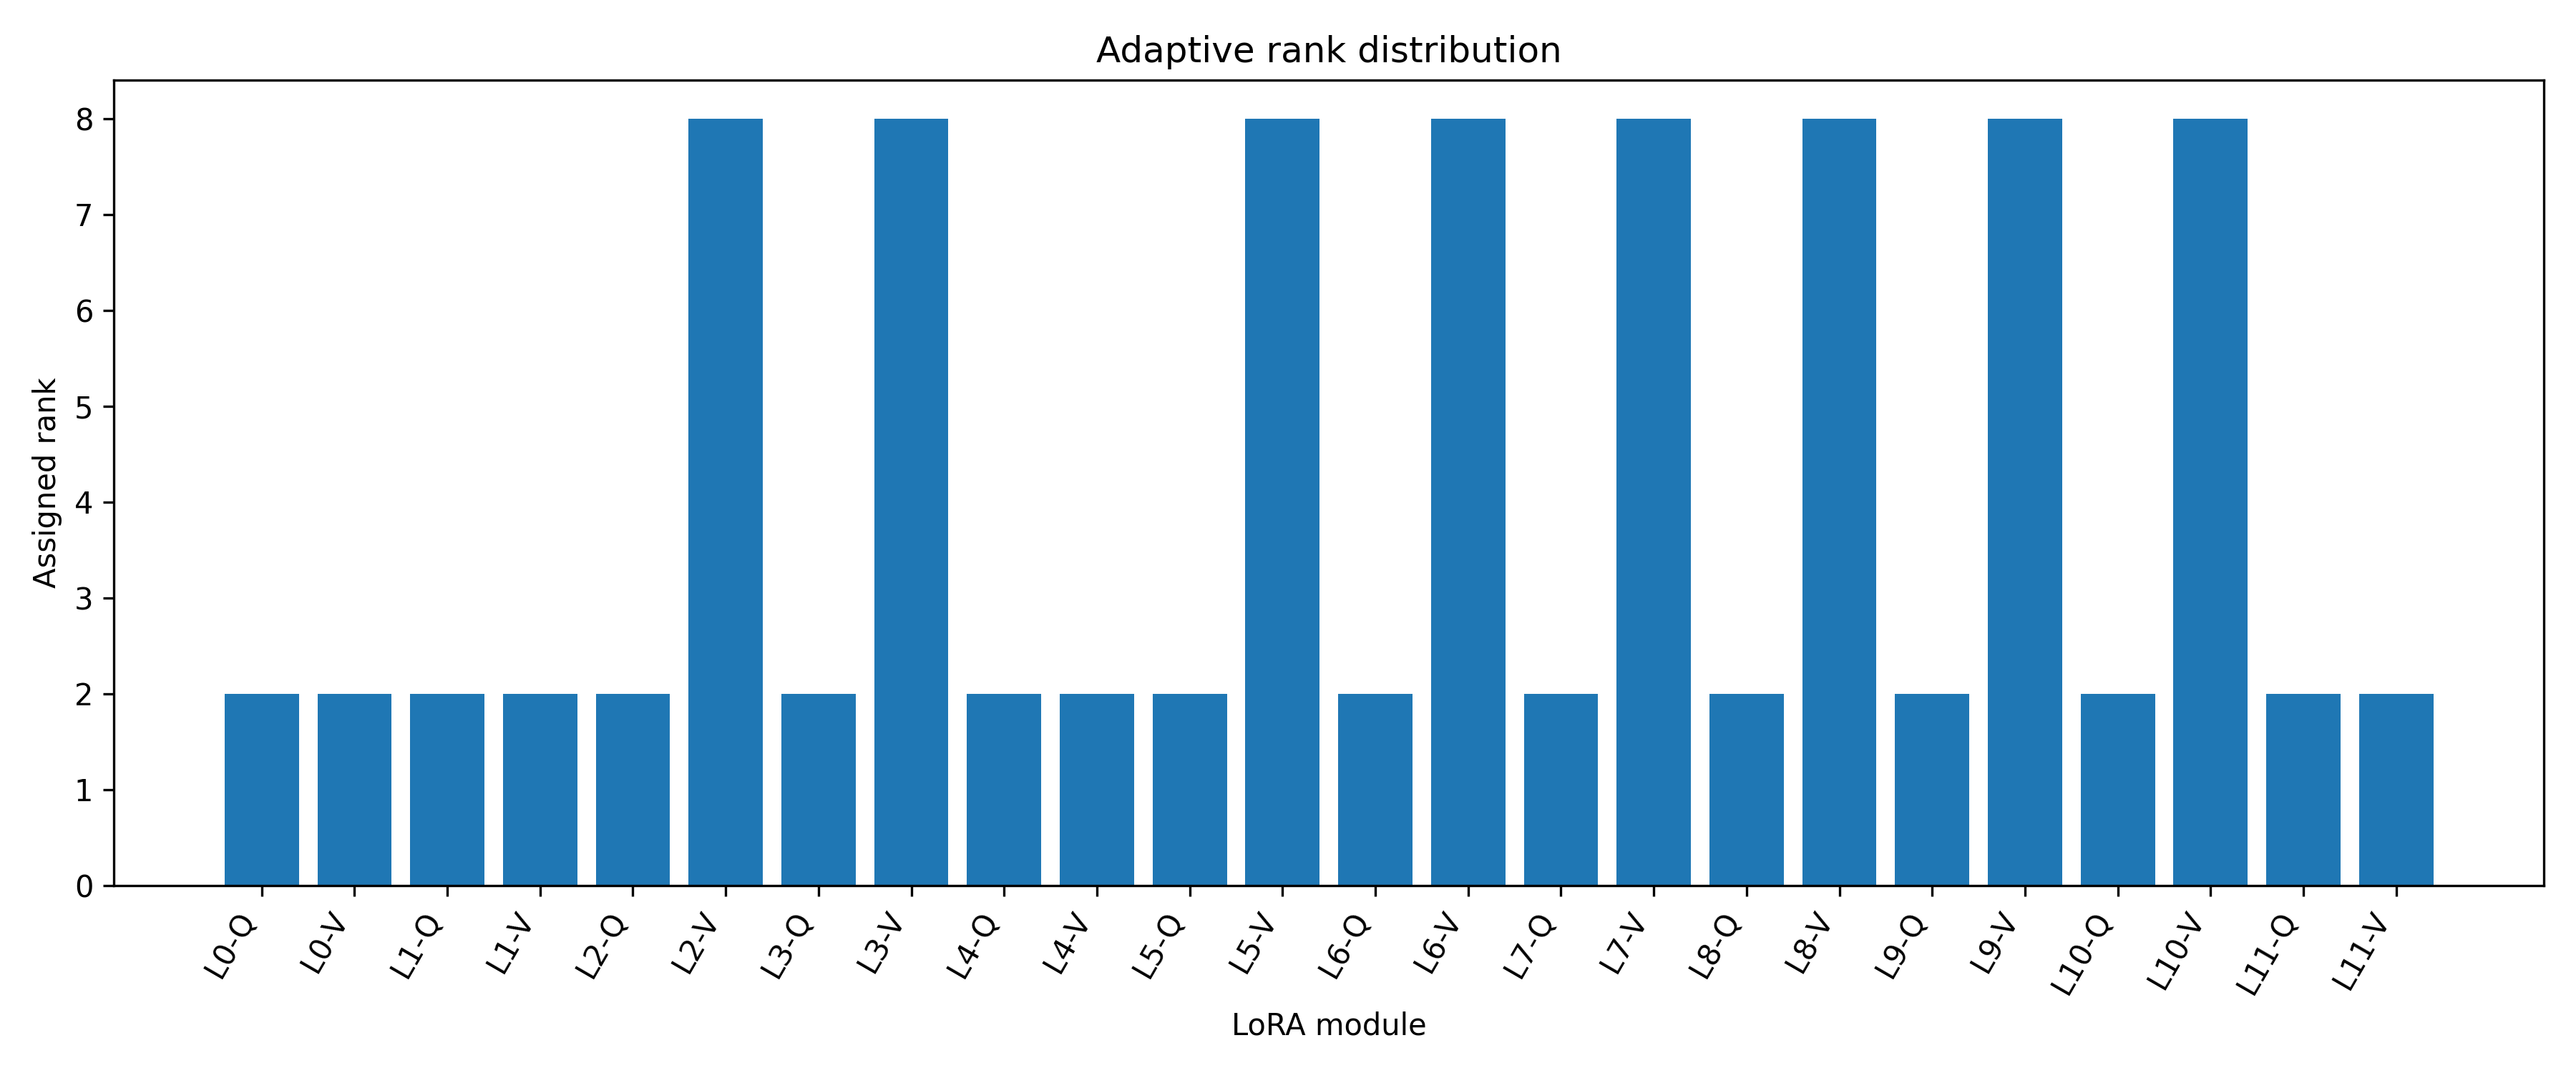

Data behind this chart, as committed beside it:
layer, rank
bert.encoder.layer.0.attention.self.quer…, 2
bert.encoder.layer.0.attention.self.valu…, 2
bert.encoder.layer.1.attention.self.quer…, 2
bert.encoder.layer.1.attention.self.valu…, 2
bert.encoder.layer.2.attention.self.quer…, 2
bert.encoder.layer.2.attention.self.valu…, 8
bert.encoder.layer.3.attention.self.quer…, 2
bert.encoder.layer.3.attention.self.valu…, 8
bert.encoder.layer.4.attention.self.quer…, 2
bert.encoder.layer.4.attention.self.valu…, 2
bert.encoder.layer.5.attention.self.quer…, 2
bert.encoder.layer.5.attention.self.valu…, 8
bert.encoder.layer.6.attention.self.quer…, 2
bert.encoder.layer.6.attention.self.valu…, 8
bert.encoder.layer.7.attention.self.quer…, 2
bert.encoder.layer.7.attention.self.valu…, 8
bert.encoder.layer.8.attention.self.quer…, 2
bert.encoder.layer.8.attention.self.valu…, 8
bert.encoder.layer.9.attention.self.quer…, 2
bert.encoder.layer.9.attention.self.valu…, 8
bert.encoder.layer.10.attention.self.que…, 2
bert.encoder.layer.10.attention.self.val…, 8
bert.encoder.layer.11.attention.self.que…, 2
bert.encoder.layer.11.attention.self.val…, 2
